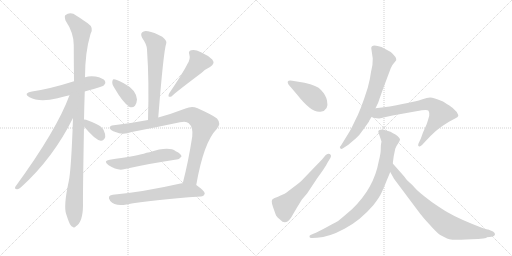
t = 0.00 s
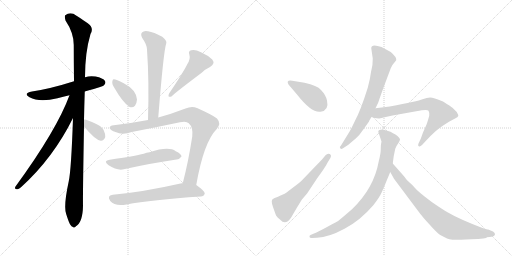
t = 2.46 s
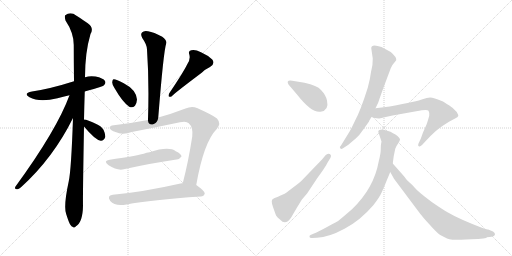
t = 4.92 s
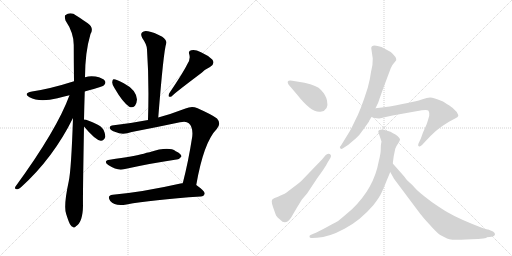
t = 7.37 s
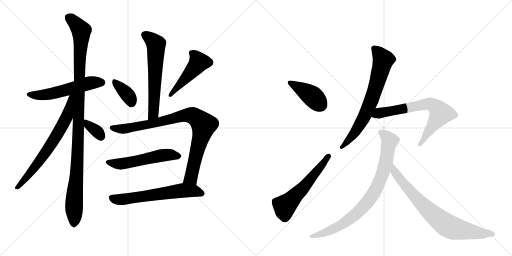
t = 9.83 s
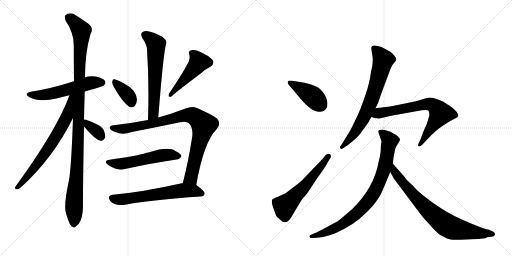
t = 12.29 s

The animated SVG that drew these frames (rendered in a browser with its animation timeline set to each time). Animation: 16 CSS @keyframes rules; one cycle of 12.29 s.

<svg version="1.1" viewBox="0 0 2048 1024" xmlns="http://www.w3.org/2000/svg">
  <g stroke="lightgray" stroke-dasharray="1,1" stroke-width="1" transform="scale(4, 4)">
    <line x1="0" y1="0" x2="256" y2="256"></line>
    <line x1="256" y1="0" x2="0" y2="256"></line>
    <line x1="128" y1="0" x2="128" y2="256"></line>
    <line x1="0" y1="128" x2="256" y2="128"></line>
    <line x1="256" y1="0" x2="512" y2="256"></line>
    <line x1="512" y1="0" x2="256" y2="256"></line>
    <line x1="384" y1="0" x2="384" y2="256"></line>
    <line x1="256" y1="128" x2="512" y2="128"></line>
  </g>
<g transform="scale(1, -1) translate(0, -850)">
   <style type="text/css">
    @keyframes keyframes0 {
      from {
       stroke: black;
       stroke-dashoffset: 552;
       stroke-width: 128;
       }
       64% {
       animation-timing-function: step-end;
       stroke: black;
       stroke-dashoffset: 0;
       stroke-width: 128;
       }
       to {
       stroke: black;
       stroke-width: 1024;
       }
       }
       #make-me-a-hanzi-animation-0 {
         animation: keyframes0 0.699219s both;
         animation-delay: 0.000000s;
         animation-timing-function: linear;
       }
    @keyframes keyframes1 {
      from {
       stroke: black;
       stroke-dashoffset: 1102;
       stroke-width: 128;
       }
       78% {
       animation-timing-function: step-end;
       stroke: black;
       stroke-dashoffset: 0;
       stroke-width: 128;
       }
       to {
       stroke: black;
       stroke-width: 1024;
       }
       }
       #make-me-a-hanzi-animation-1 {
         animation: keyframes1 1.146810s both;
         animation-delay: 0.699219s;
         animation-timing-function: linear;
       }
    @keyframes keyframes2 {
      from {
       stroke: black;
       stroke-dashoffset: 690;
       stroke-width: 128;
       }
       69% {
       animation-timing-function: step-end;
       stroke: black;
       stroke-dashoffset: 0;
       stroke-width: 128;
       }
       to {
       stroke: black;
       stroke-width: 1024;
       }
       }
       #make-me-a-hanzi-animation-2 {
         animation: keyframes2 0.811523s both;
         animation-delay: 1.846029s;
         animation-timing-function: linear;
       }
    @keyframes keyframes3 {
      from {
       stroke: black;
       stroke-dashoffset: 347;
       stroke-width: 128;
       }
       53% {
       animation-timing-function: step-end;
       stroke: black;
       stroke-dashoffset: 0;
       stroke-width: 128;
       }
       to {
       stroke: black;
       stroke-width: 1024;
       }
       }
       #make-me-a-hanzi-animation-3 {
         animation: keyframes3 0.532389s both;
         animation-delay: 2.657552s;
         animation-timing-function: linear;
       }
    @keyframes keyframes4 {
      from {
       stroke: black;
       stroke-dashoffset: 616;
       stroke-width: 128;
       }
       67% {
       animation-timing-function: step-end;
       stroke: black;
       stroke-dashoffset: 0;
       stroke-width: 128;
       }
       to {
       stroke: black;
       stroke-width: 1024;
       }
       }
       #make-me-a-hanzi-animation-4 {
         animation: keyframes4 0.751302s both;
         animation-delay: 3.189941s;
         animation-timing-function: linear;
       }
    @keyframes keyframes5 {
      from {
       stroke: black;
       stroke-dashoffset: 367;
       stroke-width: 128;
       }
       54% {
       animation-timing-function: step-end;
       stroke: black;
       stroke-dashoffset: 0;
       stroke-width: 128;
       }
       to {
       stroke: black;
       stroke-width: 1024;
       }
       }
       #make-me-a-hanzi-animation-5 {
         animation: keyframes5 0.548665s both;
         animation-delay: 3.941243s;
         animation-timing-function: linear;
       }
    @keyframes keyframes6 {
      from {
       stroke: black;
       stroke-dashoffset: 474;
       stroke-width: 128;
       }
       61% {
       animation-timing-function: step-end;
       stroke: black;
       stroke-dashoffset: 0;
       stroke-width: 128;
       }
       to {
       stroke: black;
       stroke-width: 1024;
       }
       }
       #make-me-a-hanzi-animation-6 {
         animation: keyframes6 0.635742s both;
         animation-delay: 4.489909s;
         animation-timing-function: linear;
       }
    @keyframes keyframes7 {
      from {
       stroke: black;
       stroke-dashoffset: 888;
       stroke-width: 128;
       }
       74% {
       animation-timing-function: step-end;
       stroke: black;
       stroke-dashoffset: 0;
       stroke-width: 128;
       }
       to {
       stroke: black;
       stroke-width: 1024;
       }
       }
       #make-me-a-hanzi-animation-7 {
         animation: keyframes7 0.972656s both;
         animation-delay: 5.125651s;
         animation-timing-function: linear;
       }
    @keyframes keyframes8 {
      from {
       stroke: black;
       stroke-dashoffset: 542;
       stroke-width: 128;
       }
       64% {
       animation-timing-function: step-end;
       stroke: black;
       stroke-dashoffset: 0;
       stroke-width: 128;
       }
       to {
       stroke: black;
       stroke-width: 1024;
       }
       }
       #make-me-a-hanzi-animation-8 {
         animation: keyframes8 0.691081s both;
         animation-delay: 6.098307s;
         animation-timing-function: linear;
       }
    @keyframes keyframes9 {
      from {
       stroke: black;
       stroke-dashoffset: 623;
       stroke-width: 128;
       }
       67% {
       animation-timing-function: step-end;
       stroke: black;
       stroke-dashoffset: 0;
       stroke-width: 128;
       }
       to {
       stroke: black;
       stroke-width: 1024;
       }
       }
       #make-me-a-hanzi-animation-9 {
         animation: keyframes9 0.756999s both;
         animation-delay: 6.789388s;
         animation-timing-function: linear;
       }
    @keyframes keyframes10 {
      from {
       stroke: black;
       stroke-dashoffset: 409;
       stroke-width: 128;
       }
       57% {
       animation-timing-function: step-end;
       stroke: black;
       stroke-dashoffset: 0;
       stroke-width: 128;
       }
       to {
       stroke: black;
       stroke-width: 1024;
       }
       }
       #make-me-a-hanzi-animation-10 {
         animation: keyframes10 0.582845s both;
         animation-delay: 7.546387s;
         animation-timing-function: linear;
       }
    @keyframes keyframes11 {
      from {
       stroke: black;
       stroke-dashoffset: 566;
       stroke-width: 128;
       }
       65% {
       animation-timing-function: step-end;
       stroke: black;
       stroke-dashoffset: 0;
       stroke-width: 128;
       }
       to {
       stroke: black;
       stroke-width: 1024;
       }
       }
       #make-me-a-hanzi-animation-11 {
         animation: keyframes11 0.710612s both;
         animation-delay: 8.129232s;
         animation-timing-function: linear;
       }
    @keyframes keyframes12 {
      from {
       stroke: black;
       stroke-dashoffset: 706;
       stroke-width: 128;
       }
       70% {
       animation-timing-function: step-end;
       stroke: black;
       stroke-dashoffset: 0;
       stroke-width: 128;
       }
       to {
       stroke: black;
       stroke-width: 1024;
       }
       }
       #make-me-a-hanzi-animation-12 {
         animation: keyframes12 0.824544s both;
         animation-delay: 8.839844s;
         animation-timing-function: linear;
       }
    @keyframes keyframes13 {
      from {
       stroke: black;
       stroke-dashoffset: 695;
       stroke-width: 128;
       }
       69% {
       animation-timing-function: step-end;
       stroke: black;
       stroke-dashoffset: 0;
       stroke-width: 128;
       }
       to {
       stroke: black;
       stroke-width: 1024;
       }
       }
       #make-me-a-hanzi-animation-13 {
         animation: keyframes13 0.815592s both;
         animation-delay: 9.664388s;
         animation-timing-function: linear;
       }
    @keyframes keyframes14 {
      from {
       stroke: black;
       stroke-dashoffset: 836;
       stroke-width: 128;
       }
       73% {
       animation-timing-function: step-end;
       stroke: black;
       stroke-dashoffset: 0;
       stroke-width: 128;
       }
       to {
       stroke: black;
       stroke-width: 1024;
       }
       }
       #make-me-a-hanzi-animation-14 {
         animation: keyframes14 0.930339s both;
         animation-delay: 10.479980s;
         animation-timing-function: linear;
       }
    @keyframes keyframes15 {
      from {
       stroke: black;
       stroke-dashoffset: 771;
       stroke-width: 128;
       }
       72% {
       animation-timing-function: step-end;
       stroke: black;
       stroke-dashoffset: 0;
       stroke-width: 128;
       }
       to {
       stroke: black;
       stroke-width: 1024;
       }
       }
       #make-me-a-hanzi-animation-15 {
         animation: keyframes15 0.877441s both;
         animation-delay: 11.410319s;
         animation-timing-function: linear;
       }
</style>
<path d="M 339 484 Q 355 490 375 494 Q 411 504 416 509 Q 425 518 420 526 Q 413 538 382 544 Q 360 548 340 541 L 296 525 Q 202 495 128 484 Q 91 477 118 461 Q 157 440 230 457 Q 252 463 278 469 L 339 484 Z" fill="lightgray"></path> 
<path d="M 336 372 Q 337 424 339 484 L 340 541 Q 340 640 362 714 Q 377 739 351 757 Q 335 769 306 787 Q 282 805 261 789 Q 257 785 262 768 Q 295 719 295 670 Q 295 603 296 525 L 292 378 Q 285 171 275 125 Q 253 23 265 -7 Q 269 -20 275 -36 Q 282 -54 290 -57 Q 296 -64 304 -55 Q 331 -39 332 27 Q 331 67 336 344 L 336 372 Z" fill="lightgray"></path> 
<path d="M 278 469 Q 227 330 62 104 Q 56 94 68 93 Q 74 92 84 101 Q 213 218 292 378 C 352 497 289 497 278 469 Z" fill="lightgray"></path> 
<path d="M 336 344 Q 381 290 403 287 Q 415 286 421 302 Q 422 314 414 331 Q 404 347 383 355 Q 350 371 336 372 C 310 375 317 367 336 344 Z" fill="lightgray"></path> 
<path d="M 633 380 Q 654 644 665 677 Q 669 687 649 703 Q 615 722 592 725 Q 576 729 568 720 Q 561 713 569 698 Q 588 671 588 652 Q 597 522 592 370 C 591 340 631 350 633 380 Z" fill="lightgray"></path> 
<path d="M 459 496 Q 490 442 517 423 Q 530 417 540 427 Q 547 437 548 452 Q 545 491 495 517 Q 461 535 454 533 Q 450 533 449 522 Q 448 512 459 496 Z" fill="lightgray"></path> 
<path d="M 749 593 Q 733 560 677 477 Q 668 458 686 464 Q 686 468 808 560 Q 821 573 840 582 Q 862 595 849 612 Q 833 628 804 641 Q 779 654 765 649 Q 752 646 757 633 Q 763 614 749 593 Z" fill="lightgray"></path> 
<path d="M 785 110 Q 815 282 867 334 Q 886 356 868 376 Q 849 391 788 418 Q 767 427 742 416 Q 685 394 633 380 L 592 370 Q 525 357 455 349 Q 437 348 439 337 Q 442 328 462 322 Q 490 309 527 322 Q 626 341 720 361 Q 745 367 755 357 Q 773 341 769 304 Q 753 201 731 117 C 724 88 780 80 785 110 Z" fill="lightgray"></path> 
<path d="M 439 211 Q 411 207 433 190 Q 470 166 495 173 Q 609 198 706 212 Q 716 211 726 224 Q 726 234 703 245 Q 675 266 598 241 Q 586 240 575 235 Q 539 226 439 211 Z" fill="lightgray"></path> 
<path d="M 731 117 Q 727 118 722 116 Q 572 82 451 71 Q 426 68 441 46 Q 459 24 506 32 Q 605 51 803 64 Q 816 65 819 76 Q 819 86 785 110 L 731 117 Z" fill="lightgray"></path> 
<path d="M 1218 519 L 1169 527 Q 1143 531 1154 512 L 1188 472 Q 1247 397 1282 403 Q 1317 408 1308 448 Q 1304 469 1284 490 Q 1269 508 1218 519 Z" fill="lightgray"></path> 
<path d="M 1207 51 L 1229 77 L 1268 136 Q 1302 182 1311 201 L 1322 219 Q 1327 229 1319 234 Q 1310 238 1302 229 L 1288 212 L 1209 130 Q 1202 122 1171 99 Q 1140 75 1134 73 Q 1127 71 1120 67 Q 1112 62 1104 60 Q 1095 58 1092 54 Q 1082 51 1092 22 Q 1102 -7 1105 -13 Q 1108 -19 1121 -29 Q 1142 -53 1164 -21 L 1188 20 L 1207 51 Z" fill="lightgray"></path> 
<path d="M 1485 657 L 1491 616 Q 1492 591 1484 562 Q 1481 536 1471 499 Q 1441 404 1420 367 Q 1407 339 1399 325 L 1364 268 Q 1356 261 1361 257 Q 1365 252 1372 257 L 1392 270 L 1423 296 Q 1438 309 1454 333 L 1476 364 Q 1476 367 1486 382 L 1502 417 L 1513 440 Q 1517 453 1536 505 L 1563 577 Q 1568 590 1576 598 Q 1583 606 1585 610 Q 1587 621 1563 642 L 1526 662 Q 1485 677 1485 657 Z" fill="lightgray"></path> 
<path d="M 1486 382 L 1498 378 L 1515 376 Q 1518 376 1534 380 L 1570 388 L 1665 405 Q 1709 413 1714 407 Q 1718 401 1717 387 Q 1713 372 1707 354 L 1692 320 L 1683 295 L 1674 276 Q 1670 267 1675 265 Q 1680 262 1688 270 L 1702 285 Q 1739 326 1771 347 L 1796 363 L 1822 377 Q 1831 381 1833 386 Q 1834 390 1827 402 Q 1815 417 1796 429 Q 1776 441 1772 444 Q 1733 460 1721 460 Q 1708 460 1690 453 Q 1672 445 1559 424 L 1502 417 C 1472 413 1457 391 1486 382 Z" fill="lightgray"></path> 
<path d="M 1513 323 L 1526 284 L 1524 273 Q 1523 267 1523 252 Q 1523 236 1515 205 Q 1496 98 1409 14 Q 1377 -14 1355 -32 Q 1351 -35 1310 -57 Q 1268 -80 1256 -84 L 1242 -90 Q 1237 -91 1238 -98 Q 1239 -103 1249 -102 L 1268 -101 Q 1315 -99 1378 -65 Q 1441 -32 1494 30 Q 1518 61 1526 79 Q 1534 96 1546 126 L 1561 162 L 1571 196 L 1575 226 L 1581 255 Q 1585 266 1593 277 Q 1600 288 1600 293 Q 1599 297 1591 305 Q 1582 313 1572 317 Q 1562 325 1552 326 Q 1542 330 1531 332 Q 1513 332 1513 323 Z" fill="lightgray"></path> 
<path d="M 1561 162 L 1576 135 L 1674 4 Q 1690 -18 1719 -49 Q 1747 -81 1761 -90 L 1788 -104 Q 1797 -108 1810 -109 Q 1822 -110 1885 -107 Q 1948 -105 1948 -99 L 1966 -97 Q 1979 -95 1980 -88 Q 1981 -81 1972 -76 L 1953 -68 Q 1951 -68 1930 -62 Q 1836 -26 1790 1 Q 1772 11 1727 42 Q 1672 83 1660 98 Q 1648 112 1637 121 Q 1626 130 1616 145 L 1571 196 C 1551 218 1546 188 1561 162 Z" fill="lightgray"></path> 
      <clipPath id="make-me-a-hanzi-clip-0">
      <path d="M 339 484 Q 355 490 375 494 Q 411 504 416 509 Q 425 518 420 526 Q 413 538 382 544 Q 360 548 340 541 L 296 525 Q 202 495 128 484 Q 91 477 118 461 Q 157 440 230 457 Q 252 463 278 469 L 339 484 Z" fill="lightgray"></path>
      </clipPath>
      <path clip-path="url(#make-me-a-hanzi-clip-0)" d="M 120 474 L 160 469 L 217 477 L 353 517 L 409 520 " fill="none" id="make-me-a-hanzi-animation-0" stroke-dasharray="424 848" stroke-linecap="round"></path>

      <clipPath id="make-me-a-hanzi-clip-1">
      <path d="M 336 372 Q 337 424 339 484 L 340 541 Q 340 640 362 714 Q 377 739 351 757 Q 335 769 306 787 Q 282 805 261 789 Q 257 785 262 768 Q 295 719 295 670 Q 295 603 296 525 L 292 378 Q 285 171 275 125 Q 253 23 265 -7 Q 269 -20 275 -36 Q 282 -54 290 -57 Q 296 -64 304 -55 Q 331 -39 332 27 Q 331 67 336 344 L 336 372 Z" fill="lightgray"></path>
      </clipPath>
      <path clip-path="url(#make-me-a-hanzi-clip-1)" d="M 273 782 L 325 727 L 314 304 L 295 -43 " fill="none" id="make-me-a-hanzi-animation-1" stroke-dasharray="974 1948" stroke-linecap="round"></path>

      <clipPath id="make-me-a-hanzi-clip-2">
      <path d="M 278 469 Q 227 330 62 104 Q 56 94 68 93 Q 74 92 84 101 Q 213 218 292 378 C 352 497 289 497 278 469 Z" fill="lightgray"></path>
      </clipPath>
      <path clip-path="url(#make-me-a-hanzi-clip-2)" d="M 292 465 L 284 461 L 267 381 L 213 286 L 124 161 L 70 101 " fill="none" id="make-me-a-hanzi-animation-2" stroke-dasharray="562 1124" stroke-linecap="round"></path>

      <clipPath id="make-me-a-hanzi-clip-3">
      <path d="M 336 344 Q 381 290 403 287 Q 415 286 421 302 Q 422 314 414 331 Q 404 347 383 355 Q 350 371 336 372 C 310 375 317 367 336 344 Z" fill="lightgray"></path>
      </clipPath>
      <path clip-path="url(#make-me-a-hanzi-clip-3)" d="M 339 365 L 392 321 L 404 303 " fill="none" id="make-me-a-hanzi-animation-3" stroke-dasharray="219 438" stroke-linecap="round"></path>

      <clipPath id="make-me-a-hanzi-clip-4">
      <path d="M 633 380 Q 654 644 665 677 Q 669 687 649 703 Q 615 722 592 725 Q 576 729 568 720 Q 561 713 569 698 Q 588 671 588 652 Q 597 522 592 370 C 591 340 631 350 633 380 Z" fill="lightgray"></path>
      </clipPath>
      <path clip-path="url(#make-me-a-hanzi-clip-4)" d="M 580 711 L 624 671 L 615 398 L 597 378 " fill="none" id="make-me-a-hanzi-animation-4" stroke-dasharray="488 976" stroke-linecap="round"></path>

      <clipPath id="make-me-a-hanzi-clip-5">
      <path d="M 459 496 Q 490 442 517 423 Q 530 417 540 427 Q 547 437 548 452 Q 545 491 495 517 Q 461 535 454 533 Q 450 533 449 522 Q 448 512 459 496 Z" fill="lightgray"></path>
      </clipPath>
      <path clip-path="url(#make-me-a-hanzi-clip-5)" d="M 457 525 L 501 482 L 526 439 " fill="none" id="make-me-a-hanzi-animation-5" stroke-dasharray="239 478" stroke-linecap="round"></path>

      <clipPath id="make-me-a-hanzi-clip-6">
      <path d="M 749 593 Q 733 560 677 477 Q 668 458 686 464 Q 686 468 808 560 Q 821 573 840 582 Q 862 595 849 612 Q 833 628 804 641 Q 779 654 765 649 Q 752 646 757 633 Q 763 614 749 593 Z" fill="lightgray"></path>
      </clipPath>
      <path clip-path="url(#make-me-a-hanzi-clip-6)" d="M 766 639 L 786 621 L 795 601 L 684 473 " fill="none" id="make-me-a-hanzi-animation-6" stroke-dasharray="346 692" stroke-linecap="round"></path>

      <clipPath id="make-me-a-hanzi-clip-7">
      <path d="M 785 110 Q 815 282 867 334 Q 886 356 868 376 Q 849 391 788 418 Q 767 427 742 416 Q 685 394 633 380 L 592 370 Q 525 357 455 349 Q 437 348 439 337 Q 442 328 462 322 Q 490 309 527 322 Q 626 341 720 361 Q 745 367 755 357 Q 773 341 769 304 Q 753 201 731 117 C 724 88 780 80 785 110 Z" fill="lightgray"></path>
      </clipPath>
      <path clip-path="url(#make-me-a-hanzi-clip-7)" d="M 449 338 L 515 337 L 744 389 L 783 381 L 815 350 L 764 139 L 739 123 " fill="none" id="make-me-a-hanzi-animation-7" stroke-dasharray="760 1520" stroke-linecap="round"></path>

      <clipPath id="make-me-a-hanzi-clip-8">
      <path d="M 439 211 Q 411 207 433 190 Q 470 166 495 173 Q 609 198 706 212 Q 716 211 726 224 Q 726 234 703 245 Q 675 266 598 241 Q 586 240 575 235 Q 539 226 439 211 Z" fill="lightgray"></path>
      </clipPath>
      <path clip-path="url(#make-me-a-hanzi-clip-8)" d="M 434 201 L 481 194 L 650 229 L 716 225 " fill="none" id="make-me-a-hanzi-animation-8" stroke-dasharray="414 828" stroke-linecap="round"></path>

      <clipPath id="make-me-a-hanzi-clip-9">
      <path d="M 731 117 Q 727 118 722 116 Q 572 82 451 71 Q 426 68 441 46 Q 459 24 506 32 Q 605 51 803 64 Q 816 65 819 76 Q 819 86 785 110 L 731 117 Z" fill="lightgray"></path>
      </clipPath>
      <path clip-path="url(#make-me-a-hanzi-clip-9)" d="M 448 58 L 495 52 L 734 88 L 775 87 L 810 76 " fill="none" id="make-me-a-hanzi-animation-9" stroke-dasharray="495 990" stroke-linecap="round"></path>

      <clipPath id="make-me-a-hanzi-clip-10">
      <path d="M 1218 519 L 1169 527 Q 1143 531 1154 512 L 1188 472 Q 1247 397 1282 403 Q 1317 408 1308 448 Q 1304 469 1284 490 Q 1269 508 1218 519 Z" fill="lightgray"></path>
      </clipPath>
      <path clip-path="url(#make-me-a-hanzi-clip-10)" d="M 1161 520 L 1244 470 L 1284 430 " fill="none" id="make-me-a-hanzi-animation-10" stroke-dasharray="281 562" stroke-linecap="round"></path>

      <clipPath id="make-me-a-hanzi-clip-11">
      <path d="M 1207 51 L 1229 77 L 1268 136 Q 1302 182 1311 201 L 1322 219 Q 1327 229 1319 234 Q 1310 238 1302 229 L 1288 212 L 1209 130 Q 1202 122 1171 99 Q 1140 75 1134 73 Q 1127 71 1120 67 Q 1112 62 1104 60 Q 1095 58 1092 54 Q 1082 51 1092 22 Q 1102 -7 1105 -13 Q 1108 -19 1121 -29 Q 1142 -53 1164 -21 L 1188 20 L 1207 51 Z" fill="lightgray"></path>
      </clipPath>
      <path clip-path="url(#make-me-a-hanzi-clip-11)" d="M 1098 44 L 1137 26 L 1149 34 L 1212 97 L 1314 225 " fill="none" id="make-me-a-hanzi-animation-11" stroke-dasharray="438 876" stroke-linecap="round"></path>

      <clipPath id="make-me-a-hanzi-clip-12">
      <path d="M 1485 657 L 1491 616 Q 1492 591 1484 562 Q 1481 536 1471 499 Q 1441 404 1420 367 Q 1407 339 1399 325 L 1364 268 Q 1356 261 1361 257 Q 1365 252 1372 257 L 1392 270 L 1423 296 Q 1438 309 1454 333 L 1476 364 Q 1476 367 1486 382 L 1502 417 L 1513 440 Q 1517 453 1536 505 L 1563 577 Q 1568 590 1576 598 Q 1583 606 1585 610 Q 1587 621 1563 642 L 1526 662 Q 1485 677 1485 657 Z" fill="lightgray"></path>
      </clipPath>
      <path clip-path="url(#make-me-a-hanzi-clip-12)" d="M 1498 657 L 1532 609 L 1505 505 L 1454 377 L 1414 313 L 1367 261 " fill="none" id="make-me-a-hanzi-animation-12" stroke-dasharray="578 1156" stroke-linecap="round"></path>

      <clipPath id="make-me-a-hanzi-clip-13">
      <path d="M 1486 382 L 1498 378 L 1515 376 Q 1518 376 1534 380 L 1570 388 L 1665 405 Q 1709 413 1714 407 Q 1718 401 1717 387 Q 1713 372 1707 354 L 1692 320 L 1683 295 L 1674 276 Q 1670 267 1675 265 Q 1680 262 1688 270 L 1702 285 Q 1739 326 1771 347 L 1796 363 L 1822 377 Q 1831 381 1833 386 Q 1834 390 1827 402 Q 1815 417 1796 429 Q 1776 441 1772 444 Q 1733 460 1721 460 Q 1708 460 1690 453 Q 1672 445 1559 424 L 1502 417 C 1472 413 1457 391 1486 382 Z" fill="lightgray"></path>
      </clipPath>
      <path clip-path="url(#make-me-a-hanzi-clip-13)" d="M 1494 385 L 1516 398 L 1705 434 L 1737 426 L 1755 409 L 1761 394 L 1680 271 " fill="none" id="make-me-a-hanzi-animation-13" stroke-dasharray="567 1134" stroke-linecap="round"></path>

      <clipPath id="make-me-a-hanzi-clip-14">
      <path d="M 1513 323 L 1526 284 L 1524 273 Q 1523 267 1523 252 Q 1523 236 1515 205 Q 1496 98 1409 14 Q 1377 -14 1355 -32 Q 1351 -35 1310 -57 Q 1268 -80 1256 -84 L 1242 -90 Q 1237 -91 1238 -98 Q 1239 -103 1249 -102 L 1268 -101 Q 1315 -99 1378 -65 Q 1441 -32 1494 30 Q 1518 61 1526 79 Q 1534 96 1546 126 L 1561 162 L 1571 196 L 1575 226 L 1581 255 Q 1585 266 1593 277 Q 1600 288 1600 293 Q 1599 297 1591 305 Q 1582 313 1572 317 Q 1562 325 1552 326 Q 1542 330 1531 332 Q 1513 332 1513 323 Z" fill="lightgray"></path>
      </clipPath>
      <path clip-path="url(#make-me-a-hanzi-clip-14)" d="M 1525 320 L 1559 286 L 1534 166 L 1488 66 L 1429 -2 L 1362 -52 L 1296 -82 L 1245 -96 " fill="none" id="make-me-a-hanzi-animation-14" stroke-dasharray="708 1416" stroke-linecap="round"></path>

      <clipPath id="make-me-a-hanzi-clip-15">
      <path d="M 1561 162 L 1576 135 L 1674 4 Q 1690 -18 1719 -49 Q 1747 -81 1761 -90 L 1788 -104 Q 1797 -108 1810 -109 Q 1822 -110 1885 -107 Q 1948 -105 1948 -99 L 1966 -97 Q 1979 -95 1980 -88 Q 1981 -81 1972 -76 L 1953 -68 Q 1951 -68 1930 -62 Q 1836 -26 1790 1 Q 1772 11 1727 42 Q 1672 83 1660 98 Q 1648 112 1637 121 Q 1626 130 1616 145 L 1571 196 C 1551 218 1546 188 1561 162 Z" fill="lightgray"></path>
      </clipPath>
      <path clip-path="url(#make-me-a-hanzi-clip-15)" d="M 1573 189 L 1578 163 L 1613 116 L 1711 11 L 1779 -46 L 1834 -68 L 1898 -81 L 1971 -86 " fill="none" id="make-me-a-hanzi-animation-15" stroke-dasharray="643 1286" stroke-linecap="round"></path>

</g>
</svg>
